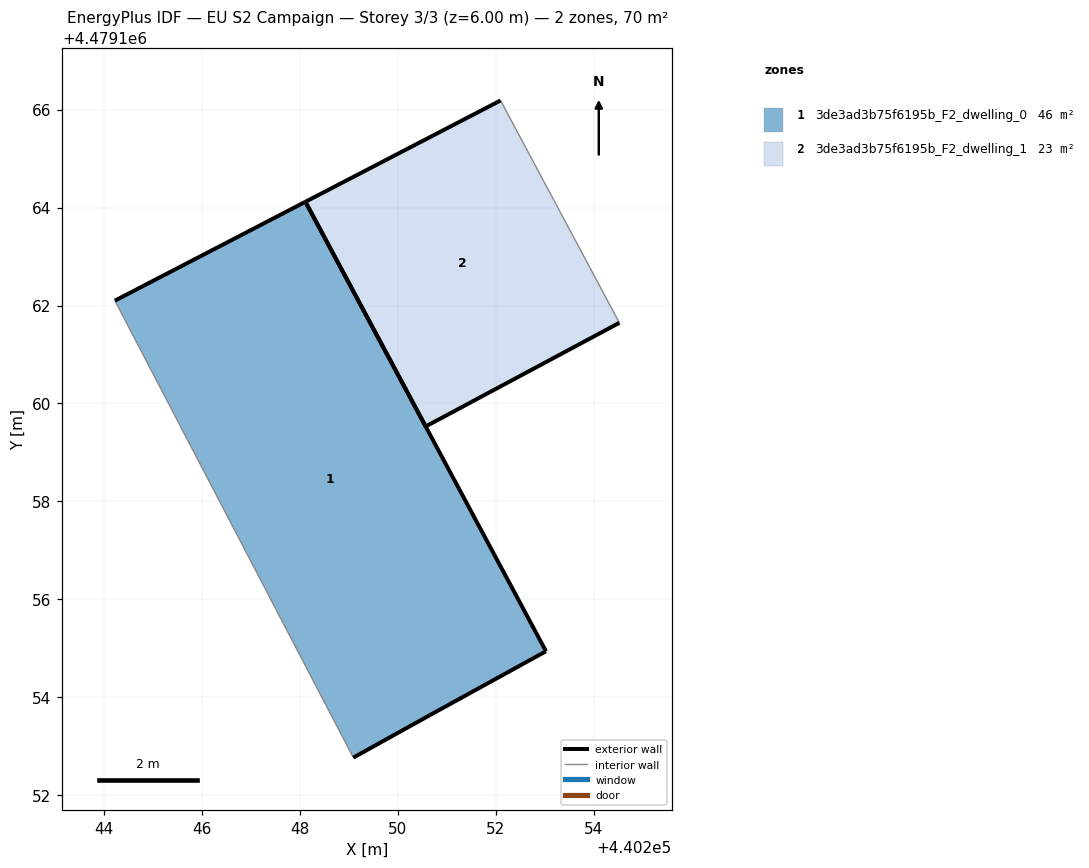
=== STOREY PLAN SPEC (per zone: floor XY polygon, exterior-wall plan segments, windows/doors) ===
zone 1: 3de3ad3b75f6195b_F2_dwelling_0  (46.4 m²)
  floor: (440253.03, 4479154.94) (440248.11, 4479164.12) (440244.22, 4479162.10) (440249.09, 4479152.77) (440250.65, 4479153.63)
  exterior wall: (440244.22, 4479162.10) – (440248.11, 4479164.12)  [4.4 m]
  exterior wall: (440248.11, 4479164.12) – (440253.03, 4479154.94)  [10.4 m]
  exterior wall: (440253.03, 4479154.94) – (440250.65, 4479153.63)  [2.7 m]
  exterior wall: (440250.65, 4479153.63) – (440249.09, 4479152.77)  [1.8 m]
  interior walls: 1
zone 2: 3de3ad3b75f6195b_F2_dwelling_1  (23.2 m²)
  floor: (440254.53, 4479161.65) (440252.10, 4479166.19) (440248.11, 4479164.12) (440250.57, 4479159.53)
  exterior wall: (440248.11, 4479164.12) – (440252.10, 4479166.19)  [4.5 m]
  exterior wall: (440254.53, 4479161.65) – (440250.57, 4479159.53)  [4.5 m]
  exterior wall: (440250.57, 4479159.53) – (440248.11, 4479164.12)  [5.2 m]
  interior walls: 1

=== DERIVED (storey summary) ===
Building: EU S2 Campaign
Storey: 3 of 3  (floor level z = 6.00 m)
Storey gross floor area: 69.7 m²
Zones on this storey: 2
  - 3de3ad3b75f6195b_F2_dwelling_0: floor 46.4 m²; exterior wall 19.3 m (57.9 m²); WWR 0.0%
  - 3de3ad3b75f6195b_F2_dwelling_1: floor 23.2 m²; exterior wall 14.2 m (42.5 m²); WWR 0.0%
Zone adjacency: (none detected)